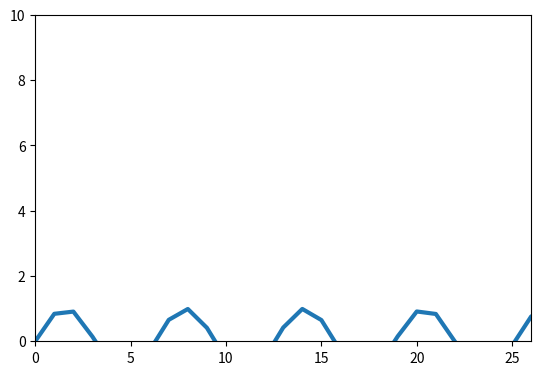

Write Python code to recreate this figure.
"""
Graphing requires Matplotlib. Run the 2 statements below in cmd (Assuming Python has already been installed)
py -m pip install -U pip setuptools
py -m pip install matplotlib
"""

import matplotlib.pyplot as plt #import the matplotlib library
import numpy as np				#import the numpy extension
from matplotlib.widgets import Button #import the button widget
import warnings
warnings.filterwarnings("ignore") 

try:	
	fig, ax = plt.subplots()	#Create a figure with a set of subplots already made
	plt.subplots_adjust(bottom=0.2) #Adjust the distance from the bottom of the graph to the bottom of the window
	#ax.set_axis_bgcolor('white')	
	#ax.patch.set_facecolor('grey')
	
	t = list(range(300))	#x-axis data points
	
	p = np.sin(t) #represents power array
	v = np.array(t)	#represents voltage array
	a = np.array(t)**2 #represents current array
		
	l, = plt.plot(t, p, lw =3)	#plots a line on the axes with a linewidth of 3
	
	#The initial graph on startup will be a Power vs Time graph
	displayingCurrent = False	#These 3 status variables indicate whether power, voltage or current data is being displayed
	displayingVoltage = False	#and are used by the program when updating the graph to ensure that the correct 
	displayingPower = True		#dataset is being drawn
	
	ax.set_xlim(0, 26)			#The x and y limits for the Power vs Time graph is set
	ax.set_ylim(0, 10)
	txt = fig.text(0.4,0.95,' Power vs Time ',bbox=dict(facecolor='none', alpha=10,lw = 0),fontsize = 15)
	yaxistxt = fig.text(0.05,0.6,'Power (Watts)',bbox=dict(facecolor='none', alpha=10,lw = 0),fontsize = 15,rotation = 'vertical')	
	plt.xlabel('Data Points', fontsize = 15)
	
	

	class Index(object):
		#The 5 below functions are used to adjust the x-axis limits depending on the button that is pressed
		def three_hundred(self, event):			
			ax.set_xlim(0, 301)
		def two_hundred(self, event):			
			ax.set_xlim(0, 201)
		def one_hundred(self, event):			
			ax.set_xlim(0, 101)
		def fifty(self, event):			
			ax.set_xlim(0, 51)
		def twenty_five(self, event):			
			ax.set_xlim(0, 26)
		
		#The 3 below functions are used to switch between power, voltage or current graphs depending on which button is pressed
		def voltage(self,event):
			l.set_ydata(v)
			ax.set_ylim(0, 16)
			
			for txt in fig.texts:
				txt.set_visible(False)
			txt = fig.text(0.4,0.95,'Voltage vs Time',bbox=dict(facecolor='none', alpha=10,lw=0),fontsize = 15)
			yaxistxt = fig.text(0.05,0.6,'Voltage (Volts)',bbox=dict(facecolor='none', alpha=10,lw = 0),fontsize = 15,rotation = 'vertical')
			
			global displayingCurrent 
			global displayingVoltage 
			global displayingPower 
			displayingCurrent = False
			displayingVoltage = True
			displayingPower = False
		def current(self,event):
			l.set_ydata(a)
			ax.set_ylim(0, 1.5)
			for txt in fig.texts:
				txt.set_visible(False)
			txt = fig.text(0.4,0.95,'Current vs Time',bbox=dict(facecolor='none', alpha=10,lw=0),fontsize = 15)
			yaxistxt = fig.text(0.05,0.6,'Current (Amperes)',bbox=dict(facecolor='none', alpha=10,lw = 0),fontsize = 15,rotation = 'vertical')
			global displayingCurrent 
			global displayingVoltage 
			global displayingPower 
			displayingCurrent = True
			displayingVoltage = False
			displayingPower = False
			
		def power(self,event):
			l.set_ydata(p)
			ax.set_ylim(0, 10)
			for txt in fig.texts:
				txt.set_visible(False)
			yaxistxt = fig.text(0.05,0.6,'Power (Watts)',bbox=dict(facecolor='none', alpha=10,lw = 0),fontsize = 15,rotation = 'vertical')	
			txt = fig.text(0.4,0.95,' Power vs Time ',bbox=dict(facecolor='none', alpha=10,lw = 0),fontsize = 15)	
			
			global displayingCurrent 
			global displayingVoltage 
			global displayingPower 
			displayingCurrent = False
			displayingVoltage = False
			displayingPower = True
		def close(self,event):
			plt.ioff()
			plt.close()
						
			
		
	callback = Index()
	
	
	ax25 = plt.axes([0.01, 0.01, 0.12, 0.05])
	ax50 = plt.axes([0.14, 0.01, 0.12, 0.05])
	ax100 = plt.axes([0.27, 0.01, 0.12, 0.05])
	ax200 = plt.axes([0.4, 0.01, 0.12, 0.05])
	ax300 = plt.axes([0.53, 0.01, 0.12, 0.05])
	axclose = plt.axes([0.8, 0.01, 0.12, 0.05])
	
	axvoltage = plt.axes([0.01, 0.08, 0.12, 0.05])
	axcurrent = plt.axes([0.14, 0.08, 0.12, 0.05])
	axpower = plt.axes([0.27, 0.08, 0.12, 0.05])
	
	bclose = Button(axclose, 'Close')
	bclose.on_clicked(callback.close)
	bvoltage = Button(axvoltage, 'Voltage')
	bvoltage.on_clicked(callback.voltage)
	bcurrent = Button(axcurrent, 'Current')
	bcurrent.on_clicked(callback.current)
	bpower = Button(axpower, 'Power')
	bpower.on_clicked(callback.power)
	
	b300 = Button(ax300, '300 Points')
	b300.on_clicked(callback.three_hundred)
	b200 = Button(ax200, '200 Points')
	b200.on_clicked(callback.two_hundred)
	b100 = Button(ax100, '100 Points')
	b100.on_clicked(callback.one_hundred)
	b50 = Button(ax50, '50 Points')
	b50.on_clicked(callback.fifty)
	b25 = Button(ax25, '25 Points')
	b25.on_clicked(callback.twenty_five)

	
	plt.ion() #Call plt.ion() in order to enable interactive plotting
	
	
	
	k = 0
	while True:
		
		k+=1
		#if i==10:
			#s[150:300] = 0
		#print(k)
		if displayingCurrent:
			
			#l.set_xdata(t)
			
			l.set_ydata(a)
			#plt.title('Current vs Time')	
			#l.ylabel('Current (Amperes)')
		elif displayingVoltage:
			l.set_ydata(v)
			#txt = fig.text(0.4,0.95,'Voltage vs Time',bbox=dict(facecolor='red', alpha=10),fontsize = 15)
			#l.ylabel('Voltage (Volts)')
		elif displayingPower:
			l.set_ydata(p)
			p[0]=10
			l.set_ydata(p[0:301])
		
			plt.pause(0.1)
		
			p[0]=0
			l.set_ydata(p[0:301])
			#l.ylabel('Power (Watts)')
		plt.pause(0.1) #Call plot.pause(0.05) to both draw the new data and it runs the GUI's event loop (allowing for mouse interaction)
		#p[10:300] = 0
		
	
except:
	pass
	#print("Graph Closed")	